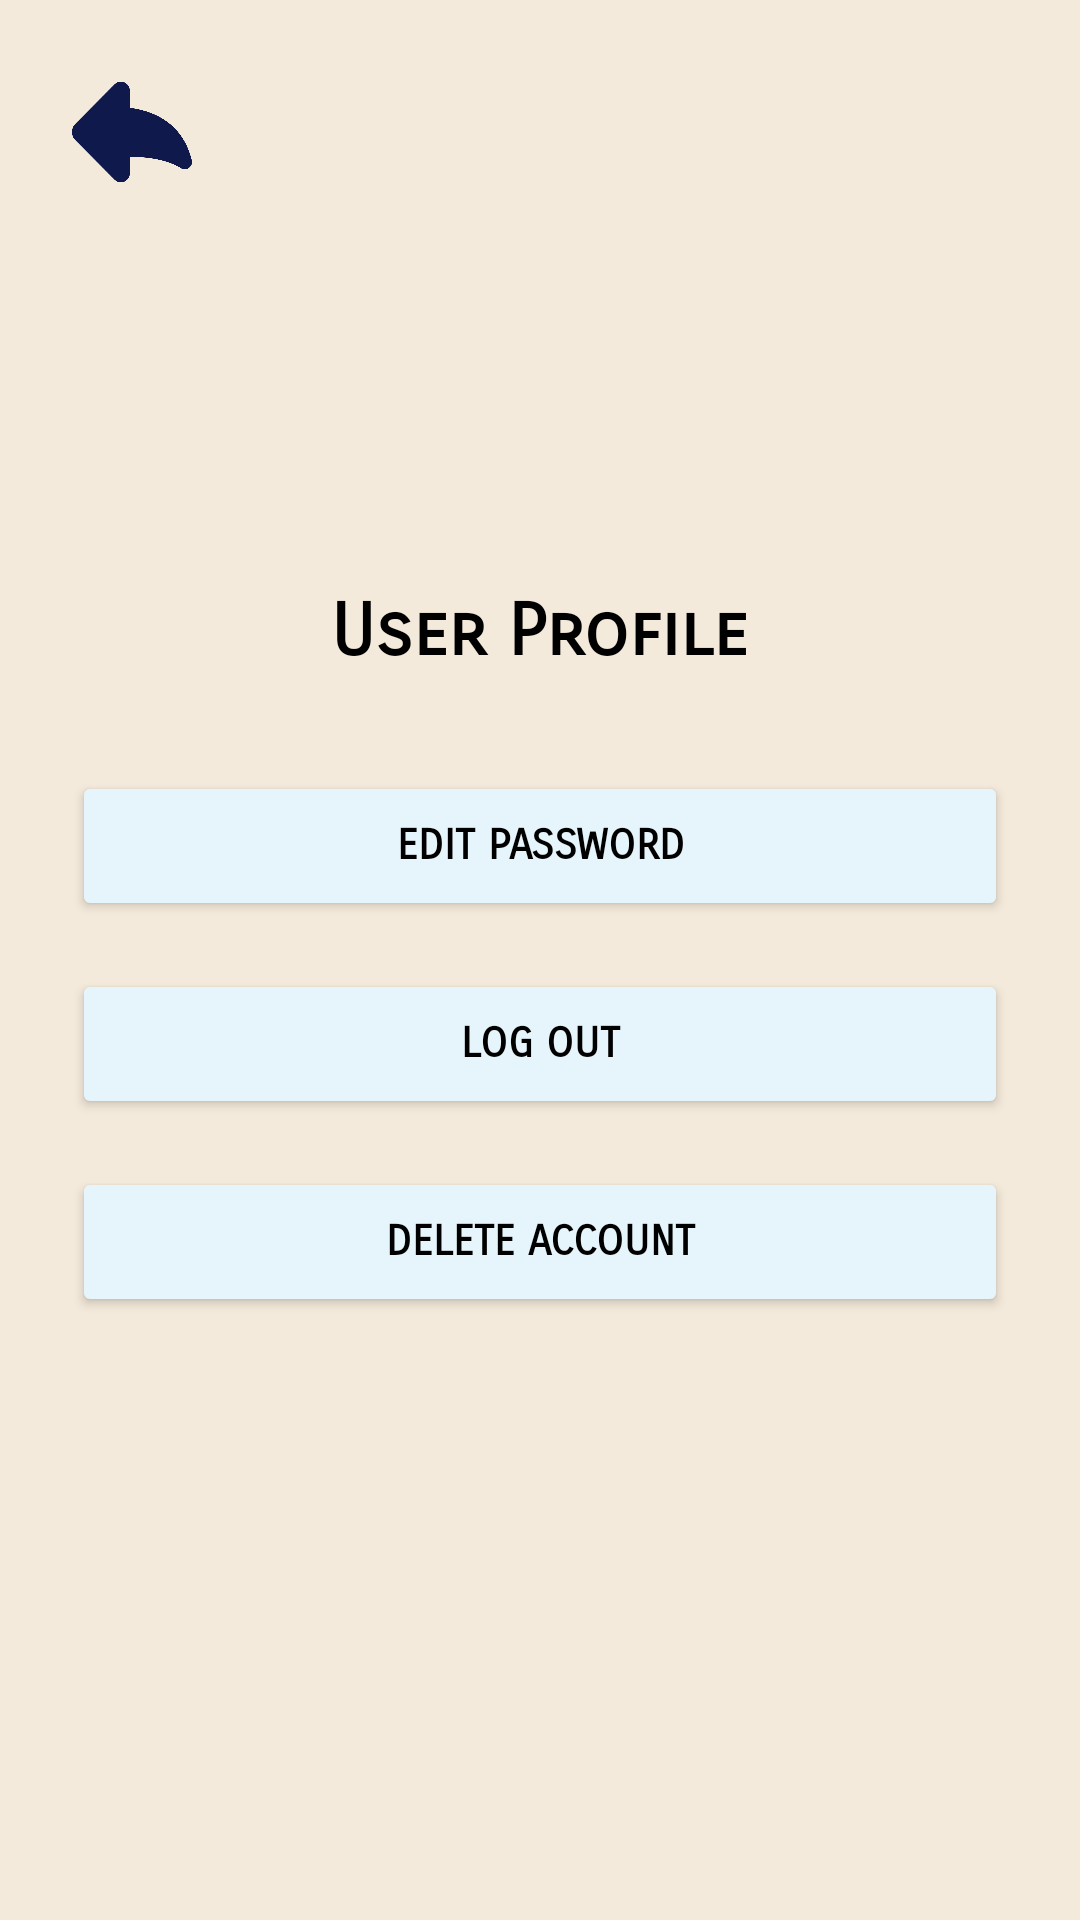

Android layout source for this screen:
<!-- AndroidManifest.xml: application theme Theme.FoodMatch -->
<!-- res/layout/activity_user_profile.xml -->
<?xml version="1.0" encoding="utf-8"?>
<LinearLayout xmlns:android="http://schemas.android.com/apk/res/android"
    xmlns:app="http://schemas.android.com/apk/res-auto"
    android:layout_width="match_parent"
    android:layout_height="match_parent"
    android:background="#F4EADB"
    android:orientation="vertical"
    android:padding="24dp">

    
    <ImageButton
        android:id="@+id/backToMenuButton"
        android:layout_width="40dp"
        android:layout_height="40dp"
        android:layout_gravity="start"
        android:layout_marginBottom="16dp"
        android:adjustViewBounds="true"
        android:background="?attr/selectableItemBackgroundBorderless"
        android:contentDescription="Back to Menu"
        android:scaleType="fitCenter"
        android:src="@drawable/ic_back_arrow"
        app:tint="#10194C" />

    
    <ImageView
        android:id="@+id/userIcon"
        android:layout_width="100dp"
        android:layout_height="100dp"
        android:layout_gravity="center_horizontal"
        android:layout_marginBottom="16dp"
        android:contentDescription="User Icon"
        android:src="@drawable/ic_user"
        app:tint="#000000" />

    
    <TextView
        android:layout_width="wrap_content"
        android:layout_height="wrap_content"
        android:layout_gravity="center_horizontal"
        android:layout_marginBottom="32dp"
        android:fontFamily="sans-serif-smallcaps"
        android:text="User Profile"
        android:textColor="#000000"
        android:textSize="24sp"
        android:textStyle="bold" />

    
    <Button
        android:id="@+id/editPasswordButton"
        android:layout_width="match_parent"
        android:layout_height="50dp"
        android:layout_marginBottom="16dp"
        android:backgroundTint="#E6F5FB"
        android:elevation="4dp"
        android:fontFamily="sans-serif-smallcaps"
        android:text="Edit Password"
        android:textColor="#000000"
        android:textStyle="bold" />

    
    <Button
        android:id="@+id/logoutButton"
        android:layout_width="match_parent"
        android:layout_height="50dp"
        android:layout_marginBottom="16dp"
        android:backgroundTint="#E6F5FB"
        android:elevation="4dp"
        android:fontFamily="sans-serif-smallcaps"
        android:text="Log Out"
        android:textColor="#000000"
        android:textStyle="bold" />

    
    <Button
        android:id="@+id/deleteAccountButton"
        android:layout_width="match_parent"
        android:layout_height="50dp"
        android:layout_marginBottom="16dp"
        android:backgroundTint="#E6F5FB"
        android:elevation="4dp"
        android:fontFamily="sans-serif-smallcaps"
        android:text="Delete Account"
        android:textColor="#000000"
        android:textStyle="bold" />

</LinearLayout>
<!-- resources referenced by this layout -->
<resources>
  <!-- drawable ic_back_arrow: png bitmap (drawable, 10925 bytes) -->
  <style name="Theme.FoodMatch" parent="Base.Theme.FoodMatch" />
  <style name="Base.Theme.FoodMatch" parent="Theme.Material3.DayNight.NoActionBar">
          
          
      </style>
</resources>
